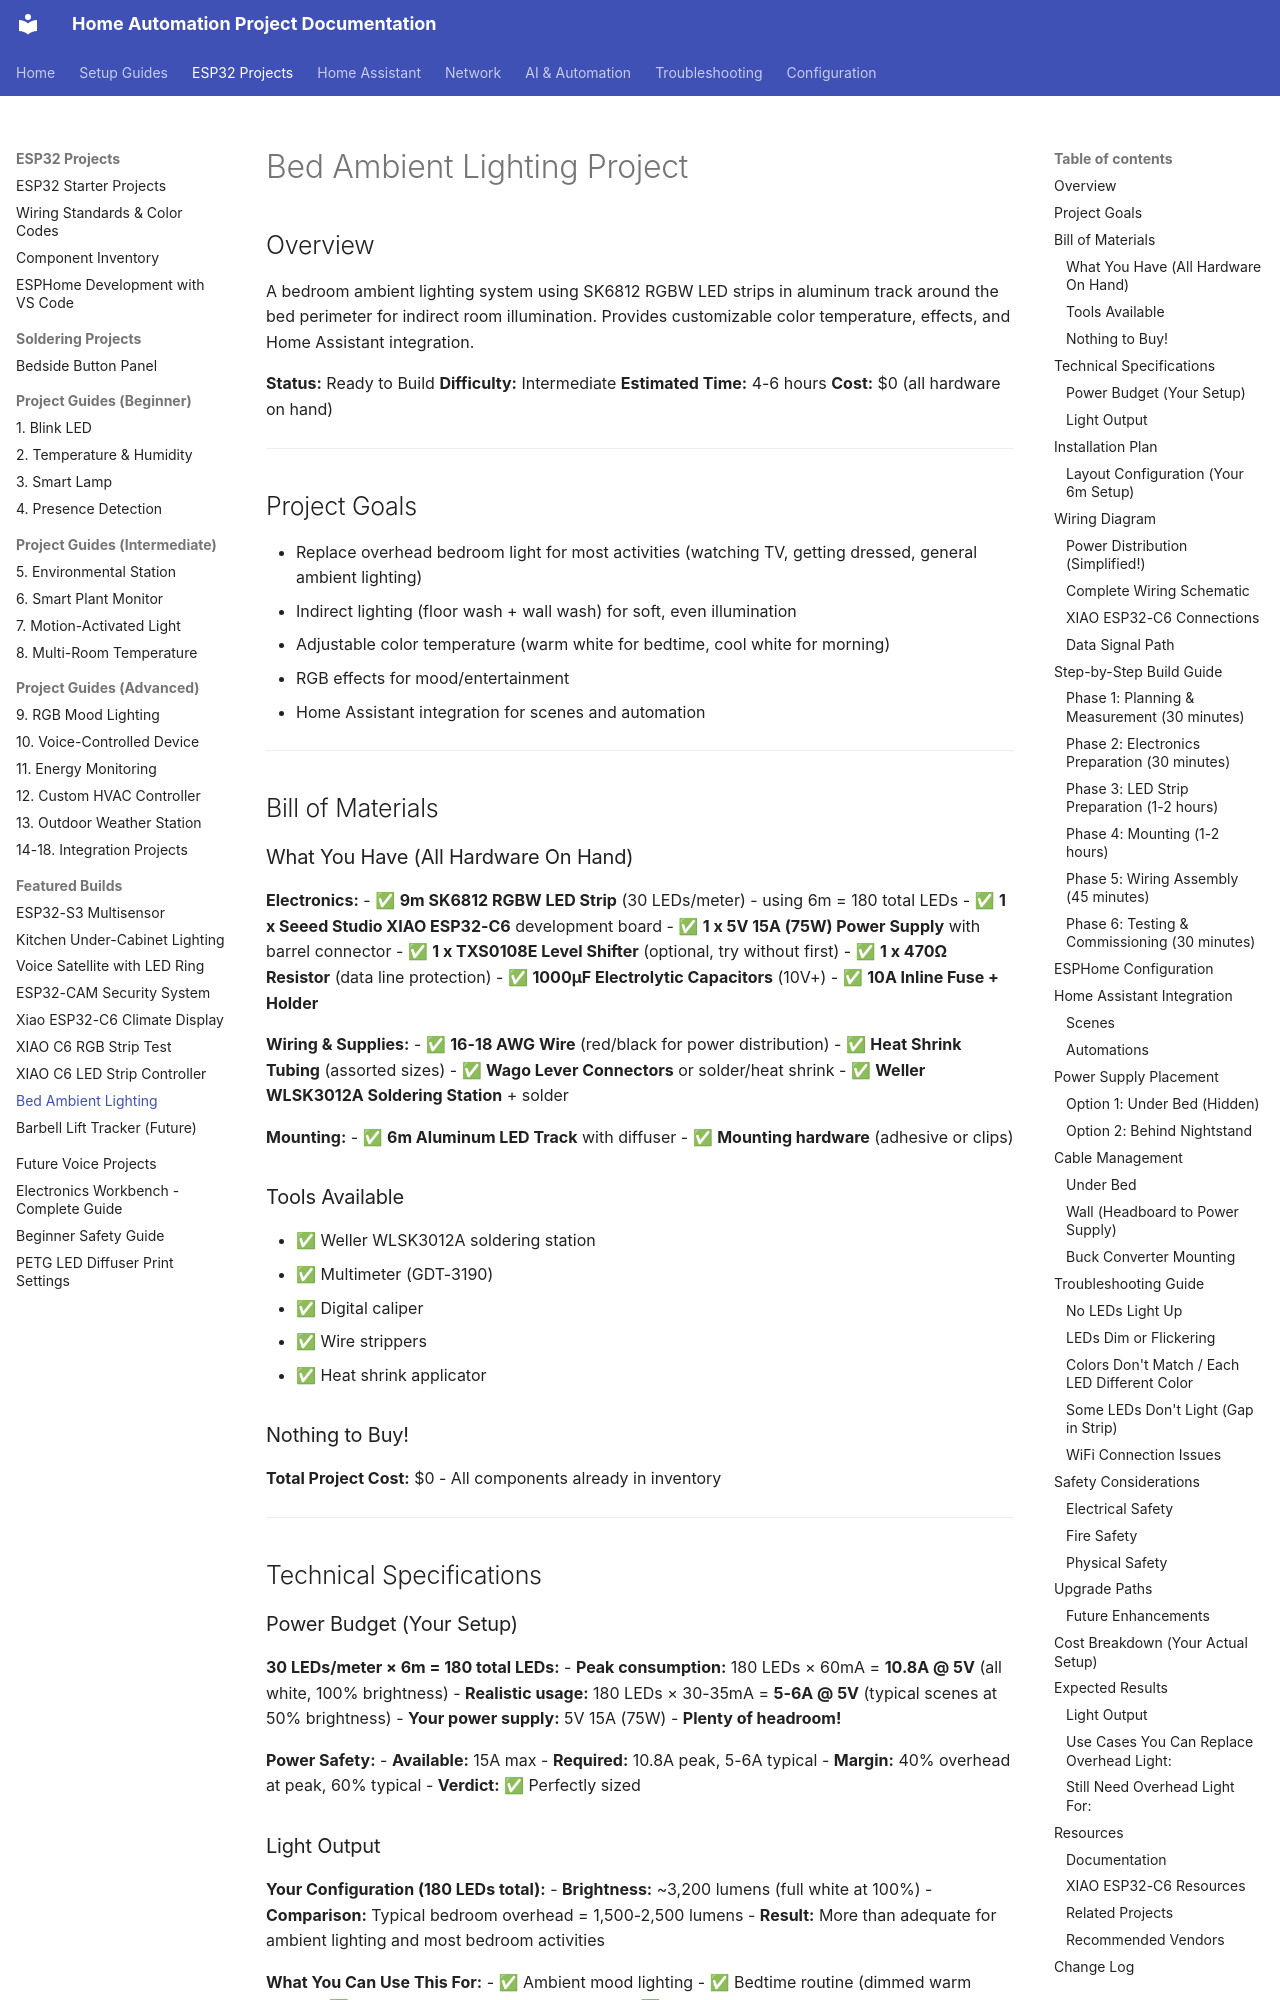

repository: Zaander1151/homeproject · page: projects/bed-ambient-lighting/index.html · generator: mkdocs

# Bed Ambient Lighting Project

## Overview

A bedroom ambient lighting system using SK6812 RGBW LED strips in aluminum track around the bed perimeter for indirect room illumination. Provides customizable color temperature, effects, and Home Assistant integration.

**Status:** Ready to Build
**Difficulty:** Intermediate
**Estimated Time:** 4-6 hours
**Cost:** $0 (all hardware on hand)

---

## Project Goals

- Replace overhead bedroom light for most activities (watching TV, getting dressed, general ambient lighting)
- Indirect lighting (floor wash + wall wash) for soft, even illumination
- Adjustable color temperature (warm white for bedtime, cool white for morning)
- RGB effects for mood/entertainment
- Home Assistant integration for scenes and automation

---

## Bill of Materials

### What You Have (All Hardware On Hand)

**Electronics:**
- ✅ **9m SK6812 RGBW LED Strip** (30 LEDs/meter) - using 6m = 180 total LEDs
- ✅ **1 x Seeed Studio XIAO ESP32-C6** development board
- ✅ **1 x 5V 15A (75W) Power Supply** with barrel connector
- ✅ **1 x TXS0108E Level Shifter** (optional, try without first)
- ✅ **1 x 470Ω Resistor** (data line protection)
- ✅ **1000µF Electrolytic Capacitors** (10V+)
- ✅ **10A Inline Fuse + Holder**

**Wiring & Supplies:**
- ✅ **16-18 AWG Wire** (red/black for power distribution)
- ✅ **Heat Shrink Tubing** (assorted sizes)
- ✅ **Wago Lever Connectors** or solder/heat shrink
- ✅ **Weller WLSK3012A Soldering Station** + solder

**Mounting:**
- ✅ **6m Aluminum LED Track** with diffuser
- ✅ **Mounting hardware** (adhesive or clips)

### Tools Available

- ✅ Weller WLSK3012A soldering station
- ✅ Multimeter (GDT-3190)
- ✅ Digital caliper
- ✅ Wire strippers
- ✅ Heat shrink applicator

### Nothing to Buy!

**Total Project Cost:** $0 - All components already in inventory

---

## Technical Specifications

### Power Budget (Your Setup)

**30 LEDs/meter × 6m = 180 total LEDs:**
- **Peak consumption:** 180 LEDs × 60mA = **10.8A @ 5V** (all white, 100% brightness)
- **Realistic usage:** 180 LEDs × 30-35mA = **5-6A @ 5V** (typical scenes at 50% brightness)
- **Your power supply:** 5V 15A (75W) - **Plenty of headroom!**

**Power Safety:**
- **Available:** 15A max
- **Required:** 10.8A peak, 5-6A typical
- **Margin:** 40% overhead at peak, 60% typical
- **Verdict:** ✅ Perfectly sized
